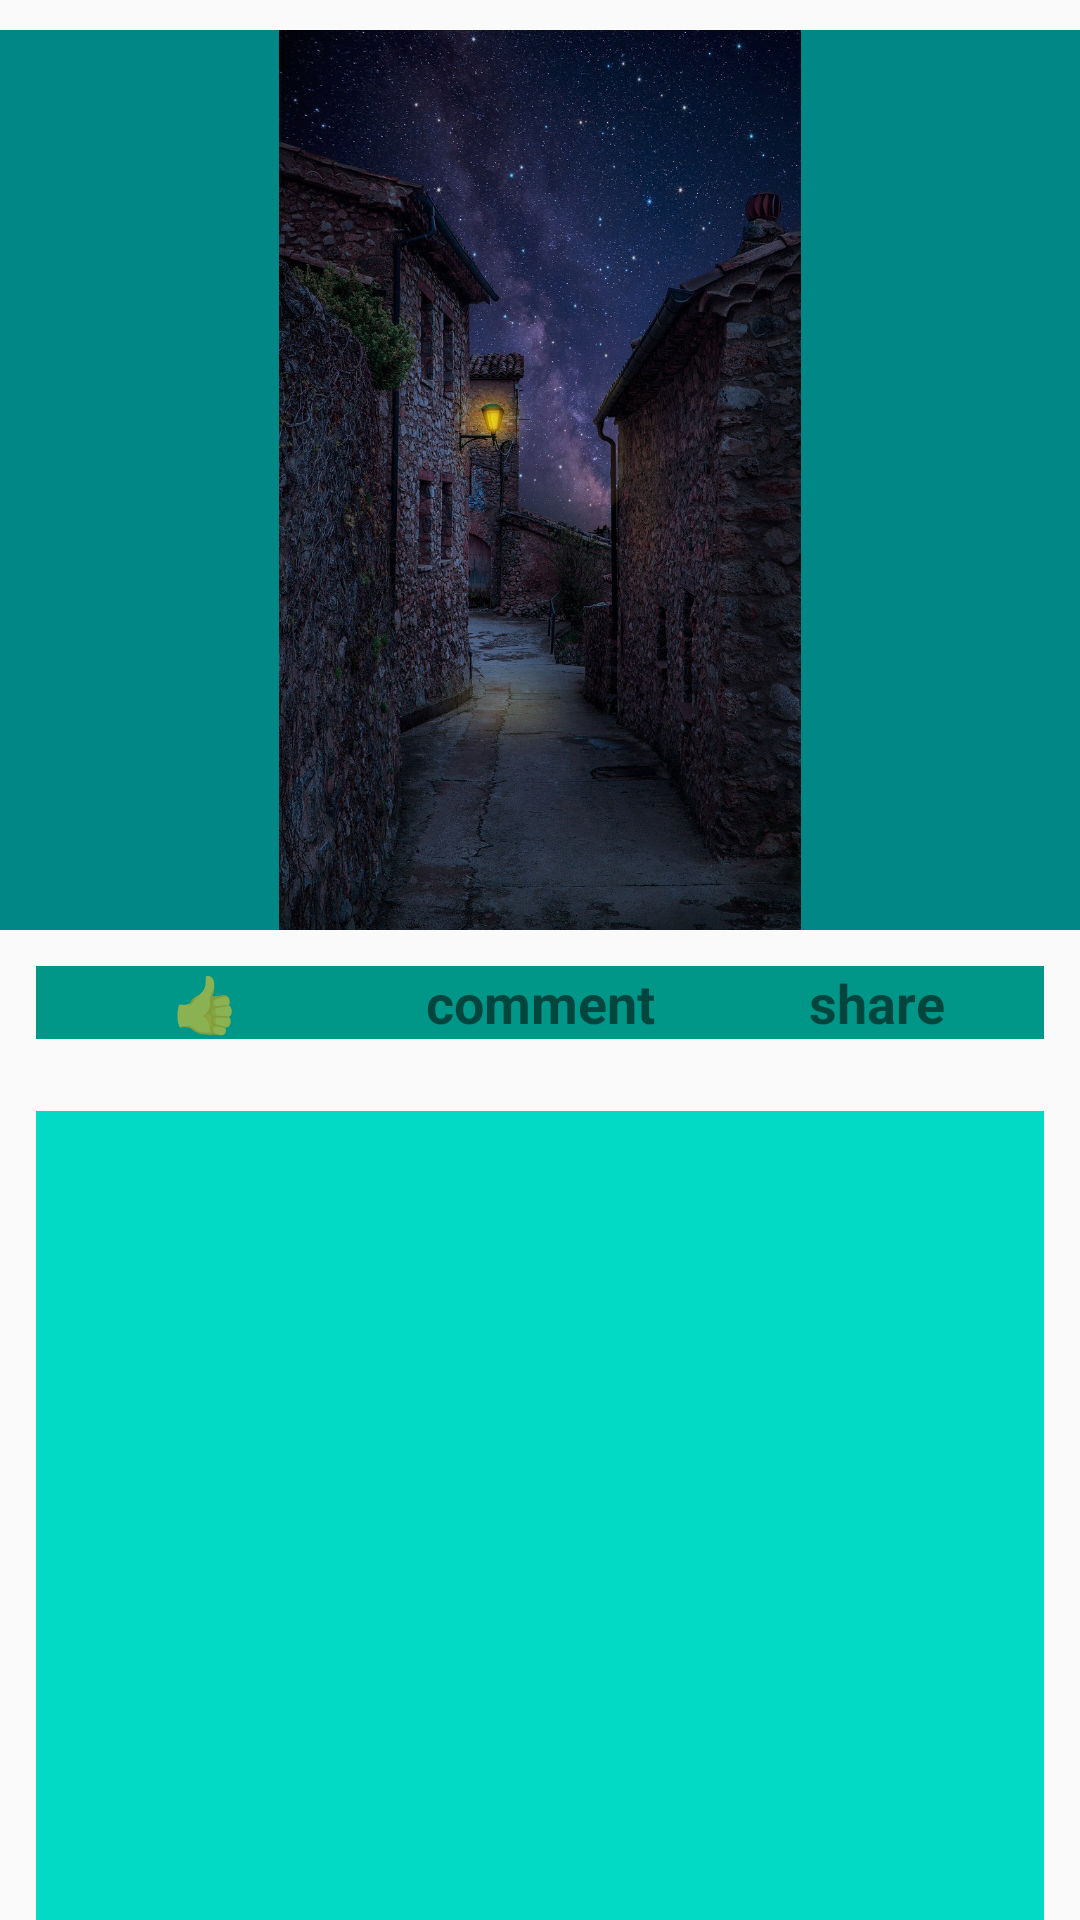

Here is an Android app screen rendered from its layout file. Give the layout XML and the strings, colors and styles it references.
<!-- AndroidManifest.xml: application theme Theme.Welcome -->
<!-- res/layout/welcome.xml -->
<?xml version="1.0" encoding="utf-8"?>
<LinearLayout xmlns:android="http://schemas.android.com/apk/res/android"
    xmlns:tools="http://schemas.android.com/tools"
    android:layout_width="match_parent"
    android:layout_height="wrap_content"
    android:layout_margin="12dp"
    android:orientation="vertical">

    <TextView
        android:id="@+id/textView"
        android:layout_width="match_parent"
        android:layout_height="wrap_content"
        android:layout_gravity="center"
        android:layout_marginBottom="10dp"
        android:layout_weight="1"

        android:background="#FF9800"
        android:gravity="center"
        android:paddingTop="5dp"
        android:paddingBottom="5dp"
        android:text="@string/mo"
        android:textSize="18sp"
        android:textStyle="bold" />


    <ImageView
        android:layout_width="match_parent"
        android:layout_height="300dp"
        android:background="@color/teal_700"
        android:src="@drawable/momo"
        tools:ignore="ExtraText"
        android:contentDescription="@string/like"/>

    <LinearLayout
        android:layout_width="match_parent"
        android:layout_height="wrap_content"
        android:layout_gravity="center"
        android:layout_margin="12dp"
        android:background="@color/teal_200"
        android:gravity="center"
        android:orientation="horizontal">

        <TextView
            android:layout_width="0dp"
            android:layout_height="wrap_content"
            android:layout_gravity="center"
            android:layout_weight="1"
            android:background="#009688"
            android:gravity="center|clip_vertical"
            android:text="@string/like"

            android:textSize="18sp"
            android:textStyle="bold" />

        <TextView
            android:layout_width="0dp"
            android:layout_height="wrap_content"
            android:layout_gravity="center"
            android:layout_weight="1"
            android:background="#009688"
            android:gravity="center|clip_vertical"

            android:text="@string/comment"
            android:textSize="18sp"
            android:textStyle="bold" />

        <TextView
            android:layout_width="0dp"
            android:layout_height="wrap_content"
            android:layout_gravity="center"
            android:layout_weight="1"
            android:background="#009688"
            android:gravity="center|clip_vertical"
            android:text="@string/share"
            android:textSize="18sp"
            android:textStyle="bold" />

    </LinearLayout>

    <LinearLayout
        android:layout_width="match_parent"
        android:layout_height="match_parent"
        android:layout_gravity="center"
        android:layout_margin="12dp"
        android:background="@color/teal_200"
        android:gravity="center"
        android:orientation="horizontal">

        <RatingBar
            android:layout_width="wrap_content"
            android:layout_height="wrap_content"
            android:layout_gravity="center"

            />

    </LinearLayout>

    <EditText
        android:id="@+id/editTextText"
        android:layout_width="match_parent"
        android:layout_height="wrap_content"
        android:backgroundTint="#FF9800"
        android:ems="10"
        android:inputType="text"
        android:text="@string/amount"
        android:textSize="20sp"
        android:hint="@string/amount"
        android:autofillHints="creditCardNumber"
        />


    <Button
        android:id="@+id/button55"
        android:layout_width="match_parent"
        android:layout_height="wrap_content"
        android:background="#9C27B0"
        android:shadowColor="#7C1F8C"
        android:text="@string/search" />

    <EditText
        android:id="@+id/editTextText2"
        android:layout_width="match_parent"
        android:layout_height="48dp"
        android:backgroundTint="#FF9800"
        android:ems="10"
        android:inputType="text"
        android:text="@string/result"
        android:textSize="20sp"
        android:autofillHints="creditCardNumber"/>

    <Button
        android:id="@+id/button_2"
        android:layout_width="match_parent"
        android:layout_height="wrap_content"
        android:layout_gravity="center"
        android:layout_marginTop="20dp"
        android:layout_marginBottom="10dp"
        android:layout_weight="1"
        android:background="#FF9800"
        android:gravity="center"
        android:paddingTop="5dp"
        android:paddingBottom="5dp"
        android:text="@string/with"
        android:textSize="18sp"
        android:textStyle="bold" />

    <androidx.constraintlayout.widget.ConstraintLayout
        android:layout_width="wrap_content"
        android:layout_height="wrap_content"

 />

</LinearLayout>
<!-- resources referenced by this layout -->
<resources>
  <!-- drawable momo: jpeg bitmap (drawable, 339174 bytes) -->
  <string name="amount">amount</string>
  <string name="comment">comment</string>
  <string name="like">👍</string>
  <string name="mo">Welcome</string>
  <string name="result">result</string>
  <string name="search">search</string>
  <string name="share">share</string>
  <string name="with">with best wishes</string>
  <style name="Theme.Welcome" parent="android:Theme.Material.Light.NoActionBar" />
  <!-- not gathered from this repository: default colours our renderer supplied (Android Studio template values) -->
  <color name="teal_200">#FF03DAC5</color>
  <color name="teal_700">#FF018786</color>
</resources>
